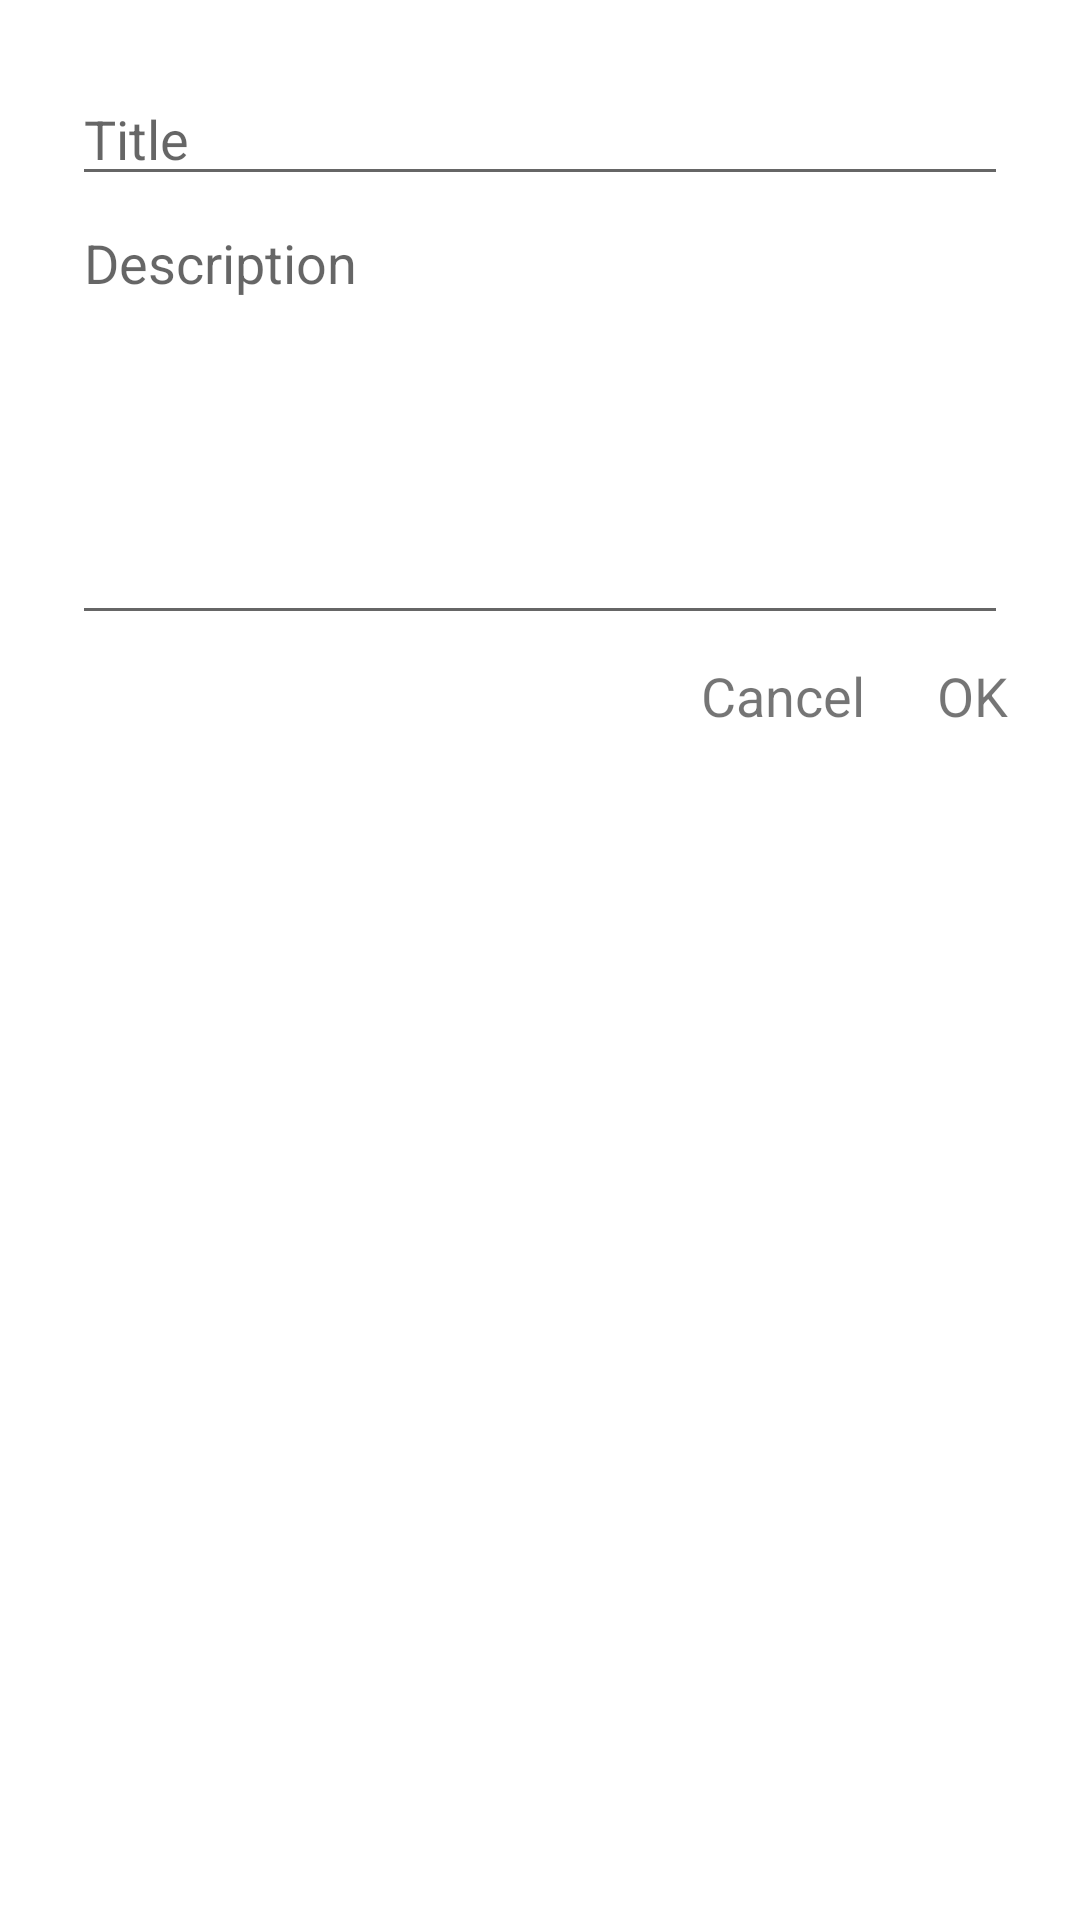

The Android layout XML behind this screen, and the referenced resources:
<!-- AndroidManifest.xml: application theme AppTheme -->
<!-- res/layout/dialog_note.xml -->
<?xml version="1.0" encoding="utf-8"?>
<RelativeLayout xmlns:android="http://schemas.android.com/apk/res/android"
    android:orientation="vertical" android:layout_width="match_parent"
    android:layout_height="match_parent"
    android:background="@color/colorWhite">


    <EditText
        android:layout_width="wrap_content"
        android:layout_height="wrap_content"
        android:id="@+id/editText2"
        android:layout_alignParentTop="true"
        android:layout_alignParentLeft="true"
        android:layout_alignParentStart="true"
        android:layout_alignParentRight="true"
        android:layout_alignParentEnd="true"
        android:hint="Title"
        android:layout_marginLeft="24dp"
        android:layout_marginRight="24dp"
        android:layout_marginTop="24dp" />

    <EditText
        android:layout_width="wrap_content"
        android:layout_height="wrap_content"
        android:id="@+id/editText3"
        android:layout_below="@+id/editText2"
        android:layout_alignParentLeft="true"
        android:layout_alignParentStart="true"
        android:layout_alignParentRight="true"
        android:layout_alignParentEnd="true"
        android:inputType="textMultiLine|textCapSentences"
        android:lines="6"
        android:hint="Description"
        android:gravity="top"
        android:layout_marginRight="24dp"
        android:layout_marginLeft="24dp"
        android:layout_marginBottom="8dp" />

    <TextView
        android:layout_width="wrap_content"
        android:layout_height="wrap_content"
        android:text="OK"
        android:id="@+id/buttonOk"
        android:layout_marginRight="24dp"
        android:textSize="18dp"
        android:layout_below="@+id/editText3"
        android:layout_alignParentRight="true"
        android:layout_alignParentEnd="true"
        android:layout_marginBottom="8dp" />

    <TextView
        android:layout_width="wrap_content"
        android:layout_height="wrap_content"
        android:text="Cancel"
        android:id="@+id/buttonNo"
        android:textSize="18dp"
        android:layout_below="@+id/editText3"
        android:layout_toLeftOf="@+id/buttonOk"
        android:layout_toStartOf="@+id/buttonOk"
        android:layout_marginRight="24dp"
        android:layout_marginEnd="24dp"
        android:layout_marginBottom="8dp" />


</RelativeLayout>
<!-- resources referenced by this layout -->
<resources>
  <color name="colorWhite">#FFFFFF</color>
  <style name="AppTheme" parent="Theme.AppCompat.Light.NoActionBar" />
</resources>
